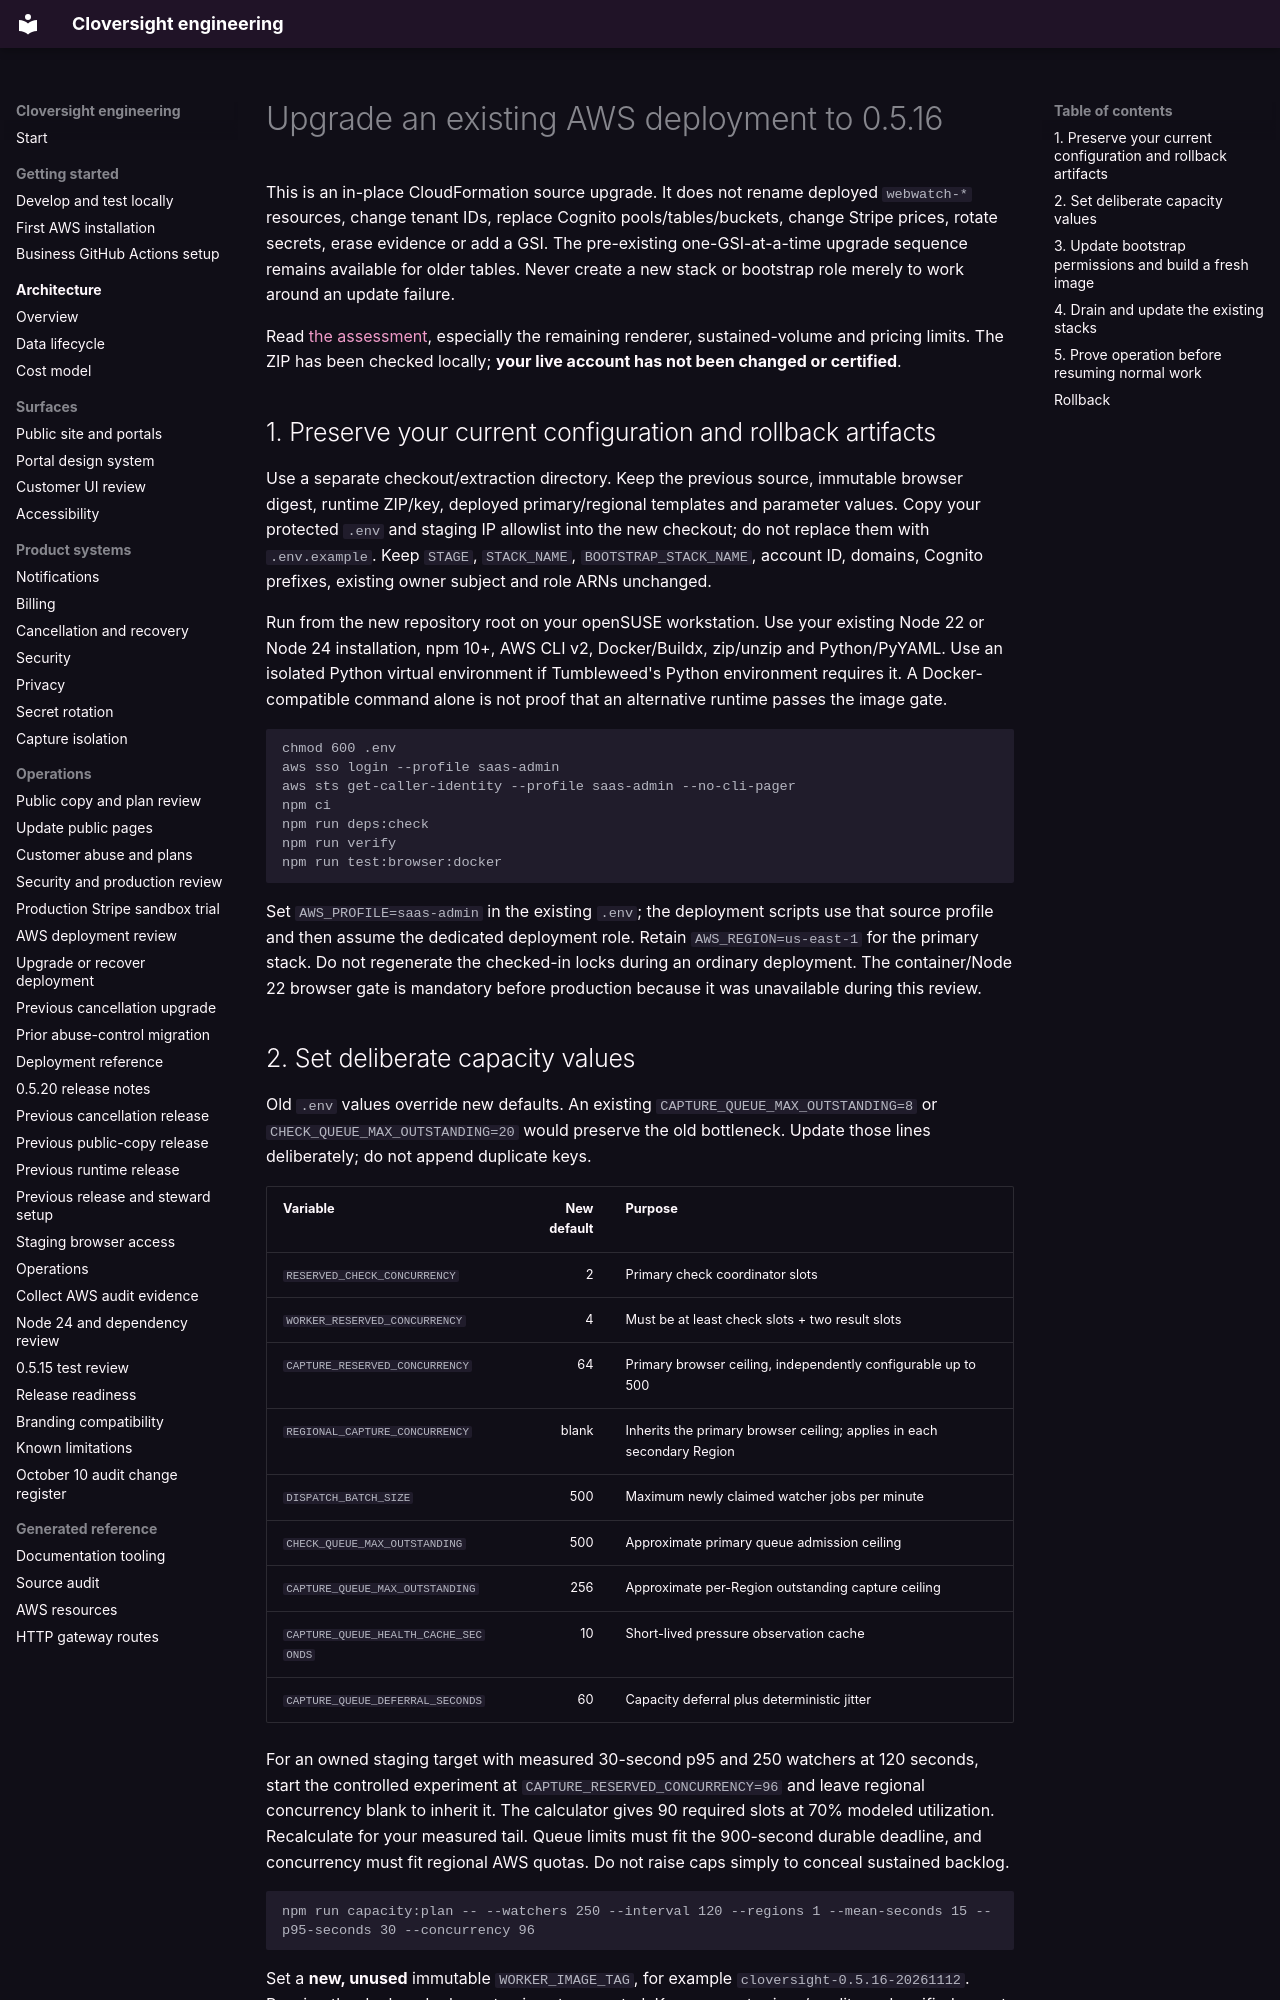

repository: LiamJSP/cloversight-saas-platform-monorepo · page: upgrade-0.5.16/index.html · generator: mkdocs

# Upgrade an existing AWS deployment to 0.5.16

This is an in-place CloudFormation source upgrade. It does not rename deployed `webwatch-*` resources, change tenant IDs, replace Cognito pools/tables/buckets, change Stripe prices, rotate secrets, erase evidence or add a GSI. The pre-existing one-GSI-at-a-time upgrade sequence remains available for older tables. Never create a new stack or bootstrap role merely to work around an update failure.

Read [the assessment](security-production-review-0.5.16.md), especially the remaining renderer, sustained-volume and pricing limits. The ZIP has been checked locally; **your live account has not been changed or certified**.

## 1. Preserve your current configuration and rollback artifacts

Use a separate checkout/extraction directory. Keep the previous source, immutable browser digest, runtime ZIP/key, deployed primary/regional templates and parameter values. Copy your protected `.env` and staging IP allowlist into the new checkout; do not replace them with `.env.example`. Keep `STAGE`, `STACK_NAME`, `BOOTSTRAP_STACK_NAME`, account ID, domains, Cognito prefixes, existing owner subject and role ARNs unchanged.

Run from the new repository root on your openSUSE workstation. Use your existing Node 22 or Node 24 installation, npm 10+, AWS CLI v2, Docker/Buildx, zip/unzip and Python/PyYAML. Use an isolated Python virtual environment if Tumbleweed's Python environment requires it. A Docker-compatible command alone is not proof that an alternative runtime passes the image gate.

```bash
chmod 600 .env
aws sso login --profile saas-admin
aws sts get-caller-identity --profile saas-admin --no-cli-pager
npm ci
npm run deps:check
npm run verify
npm run test:browser:docker
```

Set `AWS_PROFILE=saas-admin` in the existing `.env`; the deployment scripts use that source profile and then assume the dedicated deployment role. Retain `AWS_REGION=us-east-1` for the primary stack. Do not regenerate the checked-in locks during an ordinary deployment. The container/Node 22 browser gate is mandatory before production because it was unavailable during this review.

## 2. Set deliberate capacity values

Old `.env` values override new defaults. An existing `CAPTURE_QUEUE_MAX_OUTSTANDING=8` or `CHECK_QUEUE_MAX_OUTSTANDING=20` would preserve the old bottleneck. Update those lines deliberately; do not append duplicate keys.

| Variable | New default | Purpose |
| --- | ---: | --- |
| `RESERVED_CHECK_CONCURRENCY` | 2 | Primary check coordinator slots |
| `WORKER_RESERVED_CONCURRENCY` | 4 | Must be at least check slots + two result slots |
| `CAPTURE_RESERVED_CONCURRENCY` | 64 | Primary browser ceiling, independently configurable up to 500 |
| `REGIONAL_CAPTURE_CONCURRENCY` | blank | Inherits the primary browser ceiling; applies in each secondary Region |
| `DISPATCH_BATCH_SIZE` | 500 | Maximum newly claimed watcher jobs per minute |
| `CHECK_QUEUE_MAX_OUTSTANDING` | 500 | Approximate primary queue admission ceiling |
| `CAPTURE_QUEUE_MAX_OUTSTANDING` | 256 | Approximate per-Region outstanding capture ceiling |
| `CAPTURE_QUEUE_HEALTH_CACHE_SECONDS` | 10 | Short-lived pressure observation cache |
| `CAPTURE_QUEUE_DEFERRAL_SECONDS` | 60 | Capacity deferral plus deterministic jitter |

For an owned staging target with measured 30-second p95 and 250 watchers at 120 seconds, start the controlled experiment at `CAPTURE_RESERVED_CONCURRENCY=96` and leave regional concurrency blank to inherit it. The calculator gives 90 required slots at 70% modeled utilization. Recalculate for your measured tail. Queue limits must fit the 900-second durable deadline, and concurrency must fit regional AWS quotas. Do not raise caps simply to conceal sustained backlog.

```bash
npm run capacity:plan -- --watchers 250 --interval 120 --regions 1 --mean-seconds 15 --p95-seconds 30 --concurrency 96
```

Set a **new, unused** immutable `WORKER_IMAGE_TAG`, for example `cloversight-0.5.16-20261112`. Reusing the deployed release tag is not supported. Keep current prices/credits and verified secret values intact. Update operational budget amounts only after reviewing real expected spend; the budget is an alert, not a ceiling.
